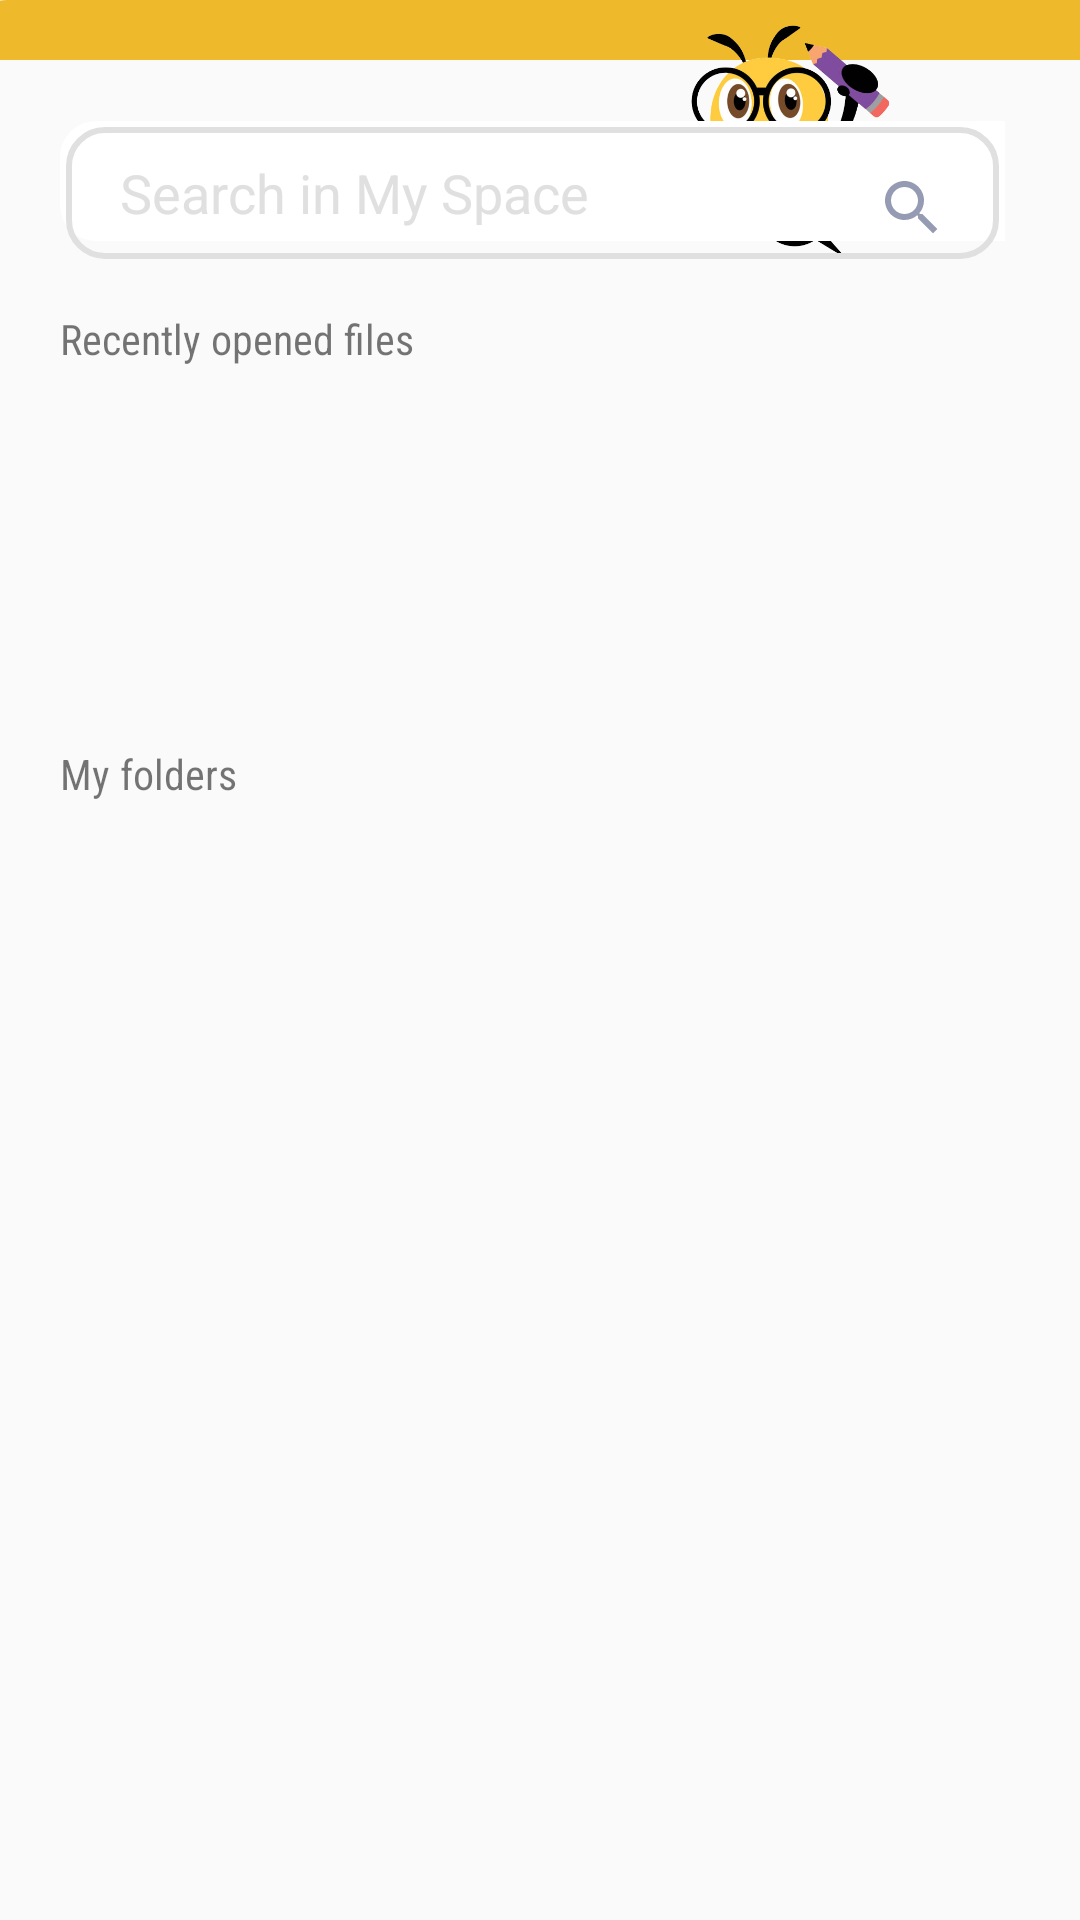

This screen was rendered from an Android layout file. Write that file and the resources it references.
<!-- AndroidManifest.xml: application theme Theme.StudyBee -->
<!-- res/layout/myspace.xml -->
<?xml version="1.0" encoding="utf-8"?>
<RelativeLayout xmlns:android="http://schemas.android.com/apk/res/android"
    xmlns:app="http://schemas.android.com/apk/res-auto"
    android:layout_width="match_parent"
    android:layout_height="match_parent">

    <ImageView
        android:id="@+id/imageView6"
        android:layout_width="match_parent"
        android:layout_height="100dp"
        android:layout_alignParentStart="true"
        android:layout_alignParentTop="true"
        android:layout_alignParentEnd="true"
        android:layout_alignParentBottom="true"
        android:layout_marginStart="-10dp"
        android:layout_marginTop="0dp"
        android:layout_marginEnd="-10dp"
        android:layout_marginBottom="620dp"
        android:scaleType="fitXY"
        android:src="@drawable/entete" />

    <TextView
        android:id="@+id/textView9"
        android:layout_width="wrap_content"
        android:layout_height="wrap_content"
        android:layout_alignBottom="@+id/imageView6"
        android:layout_alignParentStart="true"
        android:layout_marginStart="104dp"
        android:layout_marginBottom="20dp"
        android:fontFamily="@font/futuraheavy"
        android:text="My Space"
        android:textColor="@color/white"
        android:textSize="40sp" />

    <ImageView
        android:id="@+id/imageView13"
        android:layout_width="111dp"
        android:layout_height="89dp"
        android:layout_alignParentTop="true"
        android:layout_alignParentEnd="true"
        android:layout_marginStart="6dp"
        android:layout_marginTop="4dp"
        android:layout_marginEnd="1dp"
        android:layout_toEndOf="@+id/textView9"
        android:src="@drawable/logo" />

    <EditText
        android:id="@+id/searchbar"
        android:layout_width="391dp"
        android:layout_height="48dp"
        android:layout_below="@+id/imageView6"
        android:layout_alignParentStart="true"
        android:layout_alignParentEnd="true"
        android:layout_marginStart="20dp"
        android:layout_marginLeft="20dp"
        android:layout_marginTop="-600dp"
        android:layout_marginEnd="25dp"
        android:background="@drawable/search_bar"
        android:ems="10"
        android:hint="Search in My Space"
        android:inputType="text"
        android:paddingLeft="20dp"
        android:textColorHint="@color/light_grey" />

    <ImageView
        android:id="@+id/imageView16"
        android:layout_width="wrap_content"
        android:layout_height="wrap_content"
        android:layout_alignEnd="@+id/searchbar"
        android:layout_alignBottom="@+id/searchbar"
        android:layout_marginEnd="19dp"
        android:layout_marginBottom="7dp"
        android:src="@drawable/ic_search" />

    <TextView
        android:id="@+id/textView14"
        android:layout_width="wrap_content"
        android:layout_height="wrap_content"
        android:layout_below="@+id/searchbar"
        android:layout_alignParentStart="true"
        android:layout_marginStart="20dp"
        android:layout_marginTop="15dp"
        android:fontFamily="sans-serif-condensed"
        android:text="Recently opened files" />

    <TextView
        android:id="@+id/textView15"
        android:layout_width="wrap_content"
        android:layout_height="wrap_content"
        android:layout_below="@+id/searchbar"
        android:layout_alignParentStart="true"
        android:layout_marginStart="20dp"
        android:layout_marginTop="160dp"
        android:fontFamily="sans-serif-condensed"
        android:text="My folders" />



</RelativeLayout>
<!-- resources referenced by this layout -->
<resources>
  <color name="light_grey">#FFE0E0E0</color>
  <color name="white">#FFFFFFFF</color>
  <!-- drawable entete (drawable) -->
  <?xml version="1.0" encoding="utf-8"?>
  <layer-list xmlns:tools="http://schemas.android.com/tools"
      xmlns:android="http://schemas.android.com/apk/res/android"
      tools:ignore="MissingDefaultResource">
      <item
          android:width="1700dp"
          android:height="500dp"
          >
          <shape>
              <solid android:color="@color/saffron" />
              <corners android:radius="12dp" />
          </shape>
      </item>
  </layer-list>
  <!-- drawable ic_search (drawable-anydpi) -->
  <vector xmlns:android="http://schemas.android.com/apk/res/android"
      android:width="24dp"
      android:height="24dp"
      android:viewportWidth="24"
      android:viewportHeight="24"
      android:tint="#7A82A0"
      android:alpha="0.8">
    <path
        android:fillColor="@android:color/white"
        android:pathData="M15.5,14h-0.79l-0.28,-0.27C15.41,12.59 16,11.11 16,9.5 16,5.91 13.09,3 9.5,3S3,5.91 3,9.5 5.91,16 9.5,16c1.61,0 3.09,-0.59 4.23,-1.57l0.27,0.28v0.79l5,4.99L20.49,19l-4.99,-5zM9.5,14C7.01,14 5,11.99 5,9.5S7.01,5 9.5,5 14,7.01 14,9.5 11.99,14 9.5,14z"/>
  </vector>
  <!-- drawable logo: png bitmap (drawable, 147222 bytes) -->
  <!-- drawable search_bar (drawable) -->
  <?xml version="1.0" encoding="utf-8"?>
  <layer-list xmlns:android="http://schemas.android.com/apk/res/android">
      <item
          android:width="380dp"
          android:height="40dp"
          >
          <shape>
              <solid android:color="@android:color/white" />
              <corners android:radius="12dp" />
          </shape>
      </item>
  
      <item android:right="2dp" android:left="2dp" android:top="2dp" android:bottom="2dp">
          <shape>
              <stroke android:width="2dp" android:color="@color/light_grey" />
              <corners android:radius="12dp" />
          </shape>
      </item>
  </layer-list>
  <style name="Theme.StudyBee" parent="Theme.AppCompat.Light.NoActionBar" />
  <color name="saffron">#EEBA2B</color>
</resources>
